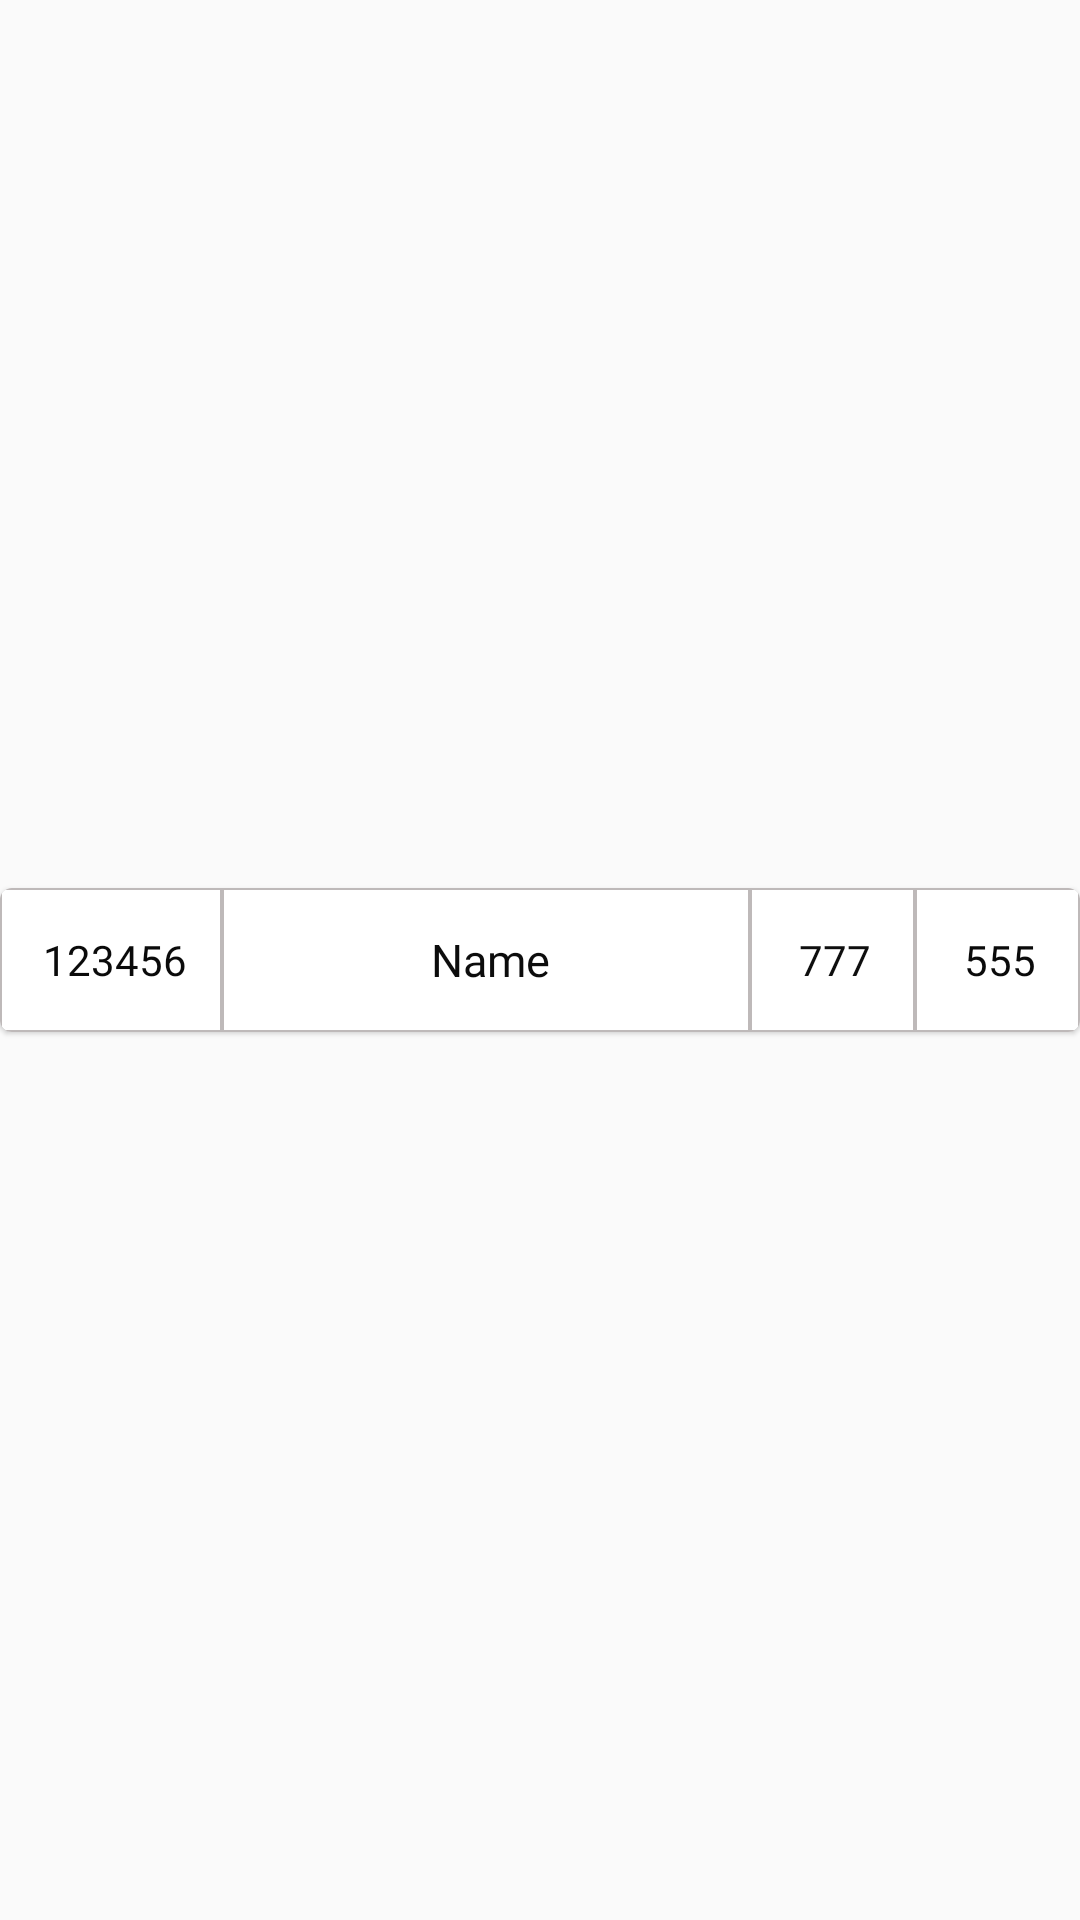

The Android layout XML behind this screen, and the referenced resources:
<!-- AndroidManifest.xml: application theme AppTheme.NoActionBar -->
<!-- res/layout/item.xml -->
<?xml version="1.0" encoding="utf-8"?>
<androidx.constraintlayout.widget.ConstraintLayout xmlns:android="http://schemas.android.com/apk/res/android"
    xmlns:app="http://schemas.android.com/apk/res-auto"
    xmlns:tools="http://schemas.android.com/tools"
    android:layout_width="match_parent"
    android:layout_height="wrap_content">

    <com.google.android.material.card.MaterialCardView
        android:id="@+id/item_cardview"
        android:layout_width="match_parent"
        android:layout_height="48dp"
        android:theme="@style/Theme.MaterialComponents.Light"
        app:cardForegroundColor="#0AF4EFEF"
        app:contentPaddingTop="0dp"
        app:layout_constraintBottom_toBottomOf="parent"
        app:layout_constraintEnd_toEndOf="parent"
        app:layout_constraintStart_toStartOf="parent"
        app:layout_constraintTop_toTopOf="parent"
        app:strokeColor="#D13131"
        app:strokeWidth="0dp">


        <androidx.constraintlayout.widget.ConstraintLayout
            android:layout_width="match_parent"
            android:layout_height="48dp">

            <TextView
                android:id="@+id/barcode"
                android:layout_width="74dp"
                android:layout_height="0dp"
                android:background="@drawable/border_textview"
                android:fontFamily="@font/montserrat_regular"
                android:gravity="center"
                android:paddingStart="5dp"
                android:text="123456"
                android:textColor="#000000"

                android:textSize="14sp"
                android:textStyle="normal"
                app:layout_constraintBottom_toBottomOf="parent"
                app:layout_constraintEnd_toStartOf="@+id/name"
                app:layout_constraintStart_toStartOf="parent"
                app:layout_constraintTop_toTopOf="parent"
                tools:ignore="RtlSymmetry" />

            <TextView
                android:id="@+id/name"
                android:layout_width="0dp"
                android:layout_height="match_parent"
                android:background="@drawable/border_textview"
                android:fontFamily="@font/montserrat_regular"
                android:gravity="center"
                android:paddingStart="5dp"
                android:text="Name"
                android:textColor="#020202"
                android:textSize="15sp"
                android:textStyle="normal"
                app:layout_constraintBottom_toBottomOf="parent"
                app:layout_constraintEnd_toStartOf="@+id/required_quantity"
                app:layout_constraintStart_toEndOf="@+id/barcode"
                app:layout_constraintTop_toTopOf="parent"
                app:layout_constraintVertical_bias="0.0"
                tools:ignore="RtlSymmetry" />

            <TextView
                android:id="@+id/required_quantity"
                android:layout_width="55dp"
                android:layout_height="match_parent"
                android:background="@drawable/border_textview"
                android:fontFamily="@font/montserrat_medium"
                android:gravity="center"
                android:paddingLeft="4dp"
                android:text="777"
                android:textColor="#040404"
                android:textSize="14sp"
                android:textStyle="normal"
                app:layout_constraintBottom_toBottomOf="parent"
                app:layout_constraintEnd_toStartOf="@+id/quantity"
                app:layout_constraintTop_toTopOf="parent"
                app:layout_constraintVertical_bias="1.0" />

            <TextView
                android:id="@+id/quantity"
                android:layout_width="55dp"
                android:layout_height="match_parent"
                android:background="@drawable/border_textview"
                android:fontFamily="@font/montserrat_medium"
                android:gravity="center"
                android:paddingLeft="4dp"
                android:text="555"
                android:textColor="@android:color/black"
                android:textSize="14sp"
                android:textStyle="normal"
                app:layout_constraintBottom_toBottomOf="parent"
                app:layout_constraintEnd_toEndOf="parent"
                app:layout_constraintTop_toTopOf="parent"
                app:layout_constraintVertical_bias="0.0" />


        </androidx.constraintlayout.widget.ConstraintLayout>

    </com.google.android.material.card.MaterialCardView>
</androidx.constraintlayout.widget.ConstraintLayout>
<!-- resources referenced by this layout -->
<resources>
  <!-- drawable border_textview (drawable) -->
  <?xml version="1.0" encoding="utf-8"?>
  <shape xmlns:android="http://schemas.android.com/apk/res/android" android:shape="rectangle">
      <corners android:radius="0dp"/>
      <padding android:left="2dp" android:right="2dp" android:top="2dp" android:bottom="2dp"/>
      <stroke android:width="0.5dp" android:color="#BBB6B6"/>
  </shape>
  <style name="AppTheme.NoActionBar">
          <item name="windowActionBar">false</item>
          <item name="windowNoTitle">true</item>
      </style>
</resources>
